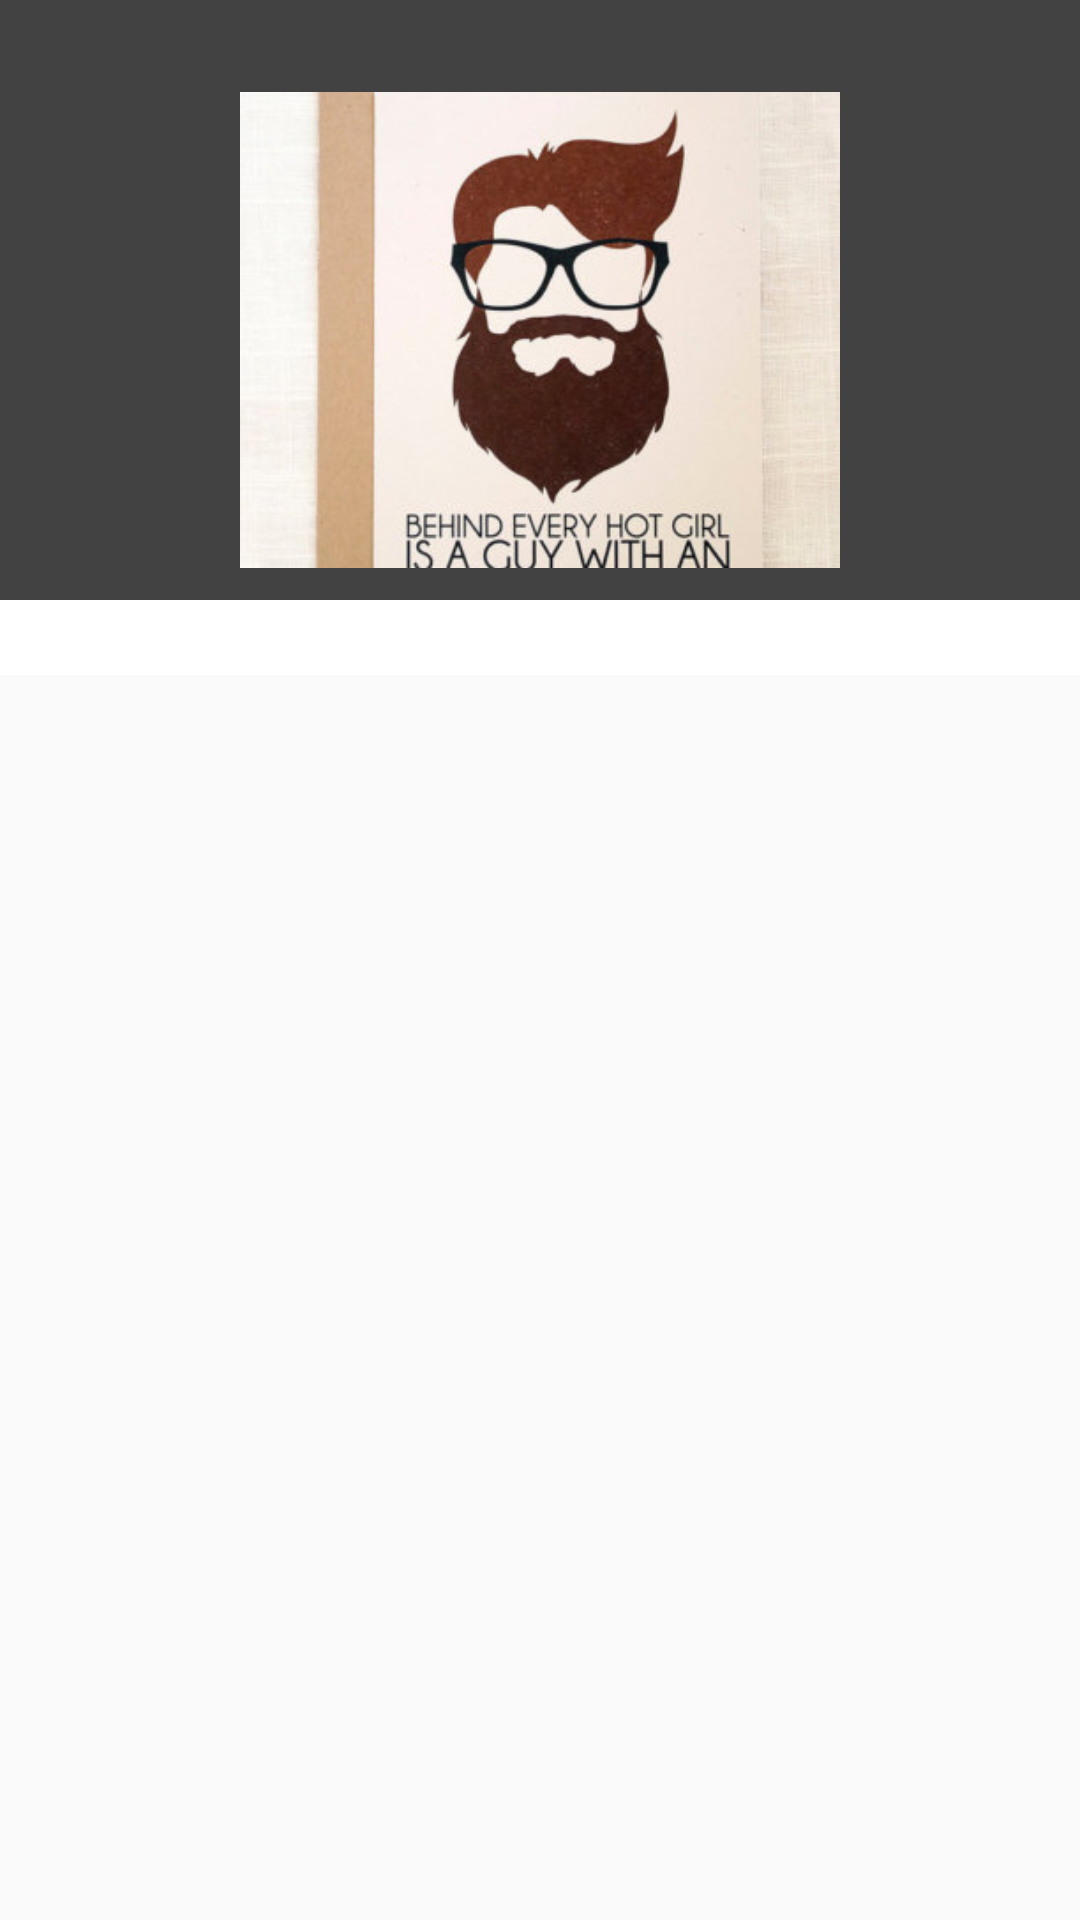

Layout XML and referenced resources for this Android screen:
<!-- AndroidManifest.xml: application theme AppTheme -->
<!-- res/layout/fragment_my_account.xml -->
<ScrollView xmlns:android="http://schemas.android.com/apk/res/android"
    xmlns:tools="http://schemas.android.com/tools"
    android:layout_width="match_parent"
    android:layout_height="match_parent"
    android:scrollbars="vertical"
    >
<LinearLayout xmlns:android="http://schemas.android.com/apk/res/android"
    xmlns:tools="http://schemas.android.com/tools"
    android:layout_width="match_parent"
    android:layout_height="match_parent"
    android:orientation="vertical"
    android:background="@color/colorWhite"
    tools:context="tailor.latest.imran.amandeep.com.latesttailor.Fragments.MyAccount">
<LinearLayout
    android:layout_width="match_parent"
    android:layout_height="200dp"
    android:orientation="vertical"
    android:background="@color/imageBackGround"
    >

    <ImageView
   android:layout_margin="10dp"
    android:layout_width="200dp"
    android:layout_height="200dp"
    android:id="@+id/iv_MyAccount"
    android:layout_gravity="center"
        android:src="@drawable/user"
       />
</LinearLayout>
    <android.support.v7.widget.RecyclerView
        android:layout_width="match_parent"
        android:layout_height="wrap_content"
        android:id="@+id/recyclerView_MyAccount"
        android:layout_marginTop="20dp"
        android:layout_marginLeft="5dp"
        android:layout_marginRight="5dp"
        android:layout_marginBottom="5dp"/>

</LinearLayout>
</ScrollView>
<!-- resources referenced by this layout -->
<resources>
  <color name="colorWhite">#ffffff</color>
  <color name="imageBackGround">#424242</color>
  <!-- drawable user: jpg bitmap (drawable, 20135 bytes) -->
  <style name="AppTheme" parent="Theme.AppCompat.Light.DarkActionBar">
          
          <item name="colorPrimary">@color/colorPrimary</item>
          <item name="colorPrimaryDark">@color/colorPrimaryDark</item>
          <item name="colorAccent">@color/colorAccent</item>
      </style>
  <color name="colorPrimary">#3F51B5</color>
  <color name="colorPrimaryDark">#303F9F</color>
  <color name="colorAccent">#FF4081</color>
</resources>
